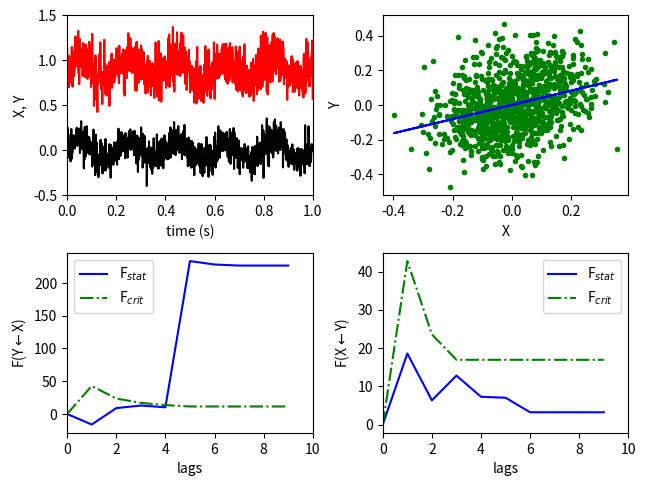

This chart was generated by the following Python code:
# -*- coding: utf-8 -*-

import numpy as np
import matplotlib.pyplot as plt

from scipy import stats

#------------------------------------------------------------------------------
# Reference:
# Granger, C.W.J., 1969. "Investigating causal relations by econometric
#     models and cross-spectral methods". Econometrica 37 (3), 424438.
# Original MATLAB code:
# [redacted]
# Problem:
#    Does Y Granger Cause X?
#------------------------------------------------------------------------------
def granger_causality(x, y, alpha, max_lag):
 
    # fit restricted RSS model
    x_lag, RSS_R = fit_restricted_rss_model(x, max_lag)
    
    # fit full RSS model
    y_lag, RSS_F = fit_full_rss_model(x, y, x_lag, max_lag)
    
    # compare models
    F_stat, F_crit = compare_rss_models(x_lag, y_lag, RSS_R, RSS_F, len(x), alpha)
      
    return F_stat, F_crit, (y_lag+1)

#------------------------------------------------------------------------------
# Function
#------------------------------------------------------------------------------
def fit_restricted_rss_model(x, max_lag):
    
    # init
    T = len(x)
    
    # RSS (restricted model), residual sum of squares
    RSS_R = np.zeros(max_lag)
    BIC = np.zeros(max_lag) # model comparison
    
    # over lags
    for i in range(1, (max_lag+1)):
        
        # init Y from x[i:], init X by ones(:,1) and zeros(:,i)
        Y = x[i:T]
        X = np.concatenate((np.ones((T-i, 1)), np.zeros((T-i, i))), axis=1)

        # populate X matrix with corresponding vectors of lags of x
        for j in range(1, (i+1)):
            X[:, j] = x[(i-j):(T-j)]
    
        # compute residuals
        b = np.linalg.lstsq(X, Y)
        r = Y - np.dot(X, b[0])
        
        # compute the bayesian information criterion
        BIC[i-1] = T*np.log(np.cov(r)*((T-2)/T)) + (i+1)*np.log(T)

        # init model
        RSS_R[i-1] = np.cov(r)*(T-2)
        
    # get best model
    x_lag = np.argmin(BIC)
    
    return x_lag, RSS_R
    
#------------------------------------------------------------------------------
# Function
#------------------------------------------------------------------------------
def fit_full_rss_model(x, y, x_lag, max_lag):
    
    # init
    T = len(x)
    
    # RSS (full model) 
    RSS_F = np.zeros(max_lag)
    BIC = np.zeros(max_lag)
    
    # over lags
    for i in range(1, (max_lag+1)):
        
        # init Y from x[i+x_lag:], init X by ones(:,1) and zeros(:,i)
        Y = x[(i+x_lag):T]
        X = np.concatenate((np.ones((T-(i+x_lag), 1)), np.zeros((T-(i+x_lag), x_lag+i))), axis=1)
        
        # populate X matrix with corresponding vectors of lags x
        for j in range(1, (x_lag+1)):
            X[:, j] = x[(i+x_lag-j):(T-j)]
        
        # populate X matrix with corresponding vectors of lags y
        for j in range(1, (i+1)):
            X[:, (x_lag+j)] = y[(i+x_lag-j):(T-j)]

        # compute residuals
        b = np.linalg.lstsq(X, Y)
        r = Y - np.dot(X, b[0])
        
        # compute the bayesian information criterion
        BIC[i-1] = T*np.log(np.cov(r)*((T-2)/T)) + (i+1)*np.log(T)
        
        # init model
        RSS_F[i-1] = np.cov(r)*(T-2)
        
    # get best model 
    y_lag = np.argmin(BIC)
    
    return y_lag, RSS_F

#------------------------------------------------------------------------------
# Function
#------------------------------------------------------------------------------
def compare_rss_models(x_lag, y_lag, RSS_R, RSS_F, T, alpha):
    
    F_num = ((RSS_R[x_lag] - RSS_F[y_lag]) / (y_lag + 1))
    F_den = RSS_F[y_lag] / (T - (x_lag + y_lag + 1))
    F_stat = F_num / F_den
    F_crit = stats.f.isf(alpha, (y_lag + 1), (T - (x_lag + y_lag + 1)))
    
    return F_stat, F_crit
    
#------------------------------------------------------------------------------
# Function, main()
#------------------------------------------------------------------------------
def L08_main():
    
    # sampling parameters
    fs = 1000   # sampling rate, in Hz
    T  = 1      # duration, in seconds
    N  = T * fs # duration, in samples
    
    # time variable
    t = np.linspace(0, T, N)
    np.random.seed(5)
    
    # generate signal
    lag = 5
    X = 0.1 * np.sin(2 * np.pi * 5 * t) + 0.1 * np.random.randn(N)
    Y = 1.0 * np.concatenate((X[lag:], X[:lag])) + 0.1 * np.random.randn(N)

    # U = np.zeros(N)          
    # for i in range(lag, N):
    #     U[i-lag] = X[i]
        
    # linear relationship between X and Y
    p = np.polyfit(X, Y, 1) 
    U = p[0] * X + p[1]
    
    # correlation
    r = np.corrcoef(X, Y)[0, 1] 
    print(r)
    
    # does y granger cause x
    M = 10
    p = np.zeros((3, M))
    for max_lag in range(1, M):
        F_stat, F_crit, y_lag = granger_causality(X, Y, 1e-10, max_lag)
        p[0, max_lag] = F_stat 
        p[1, max_lag] = F_crit 
        p[2, max_lag] = y_lag
        
    # does x granger cause y
    q = np.zeros((3, M))
    for max_lag in range(1, M):
        F_stat, F_crit, y_lag = granger_causality(Y, X, 1e-10, max_lag)
        q[0, max_lag] = F_stat 
        q[1, max_lag] = F_crit 
        q[2, max_lag] = y_lag
 
    # plot
    plt.figure(1)
    
    plt.subplot(2, 2, 1)
    plt.plot(t, X, 'k')
    plt.plot(t, Y + 0.9, 'r')
    plt.xlim(0, T)
    plt.ylim(-0.5, 1.5)
    plt.xlabel('time (s)')
    plt.ylabel('X, Y') 
    
    plt.subplot(2, 2, 2)
    plt.plot(X, Y, 'g.')
    plt.plot(X, U, 'b')
    plt.xlabel('X')
    plt.ylabel('Y')
    
    plt.subplot(2, 2, 3)
    plt.plot(p[0, :], 'b')
    plt.plot(p[1, :], 'g-.')
    plt.xlim(0, M)
    # plt.grid(color=(0.7,0.7,0.7), linestyle='--', linewidth=0.5)
    plt.xlabel('lags')
    plt.ylabel(r'F(Y$\leftarrow$X)')
    plt.legend([r'F$_{stat}$', r'F$_{crit}$'], loc='best')
    
    plt.subplot(2, 2, 4)
    plt.plot(q[0, :], 'b')
    plt.plot(q[1, :], 'g-.')
    plt.xlim(0, M)
    # plt.grid(color=(0.7,0.7,0.7), linestyle='--', linewidth=0.5)
    plt.xlabel('lags')
    plt.ylabel(r'F(X$\leftarrow$Y)')
    plt.legend([r'F$_{stat}$', r'F$_{crit}$'], loc='best')
    
    plt.tight_layout(pad=0.5, w_pad=0.5, h_pad=1.0)
    
#------------------------------------------------------------------------------
if __name__ == '__main__':
    L08_main()
